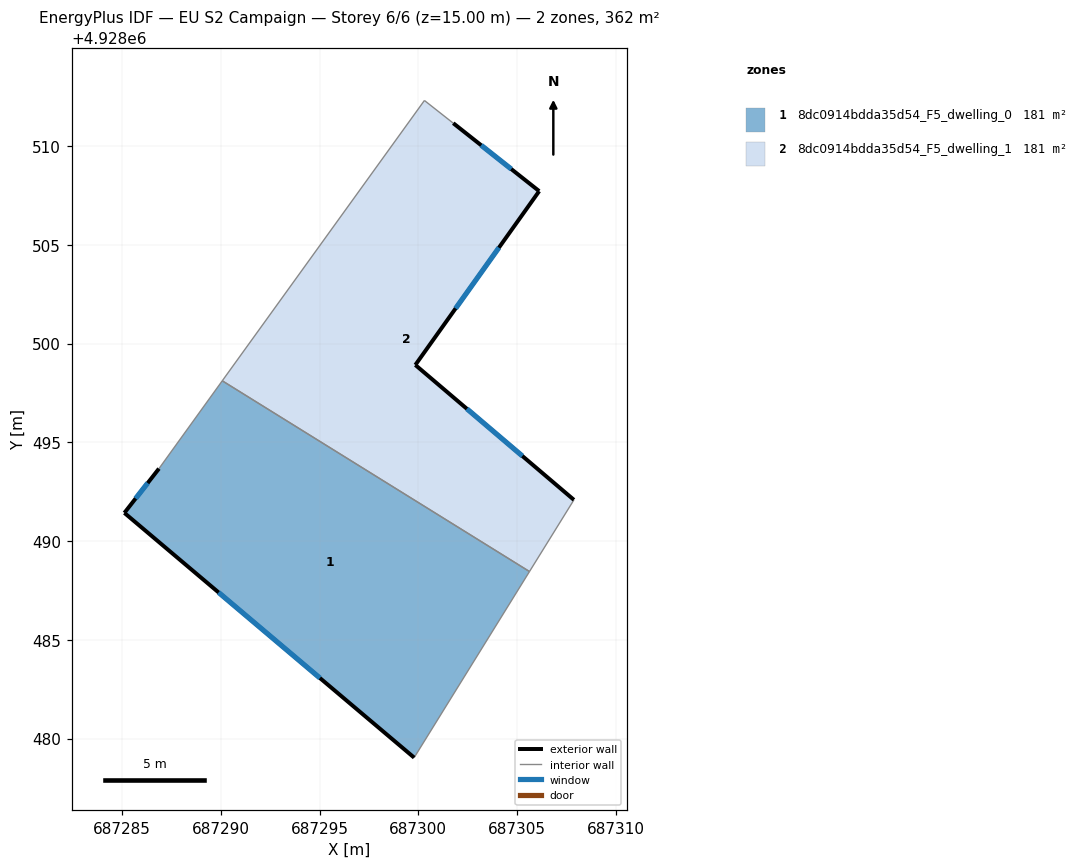
=== STOREY PLAN SPEC (per zone: floor XY polygon, exterior-wall plan segments, windows/doors) ===
zone 1: 8dc0914bdda35d54_F5_dwelling_0  (180.9 m²)
  floor: (687305.63, 4928488.46) (687299.79, 4928479.04) (687285.12, 4928491.43) (687286.87, 4928493.67) (687290.07, 4928498.11)
  exterior wall: (687285.12, 4928491.43) – (687299.79, 4928479.04)  [19.2 m]
    window: (687289.89, 4928487.40) – (687295.02, 4928483.07)  [7.0 m²]
  exterior wall: (687286.87, 4928493.67) – (687285.12, 4928491.43)  [2.8 m]
    window: (687286.30, 4928492.94) – (687285.69, 4928492.15)  [1.0 m²]
  interior walls: 3
zone 2: 8dc0914bdda35d54_F5_dwelling_1  (180.9 m²)
  floor: (687306.12, 4928507.71) (687299.85, 4928498.92) (687307.88, 4928492.08) (687305.63, 4928488.46) (687290.07, 4928498.11) (687300.31, 4928512.30) (687301.77, 4928511.16)
  exterior wall: (687299.85, 4928498.92) – (687306.12, 4928507.71)  [10.8 m]
    window: (687301.89, 4928501.78) – (687304.08, 4928504.85)  [4.0 m²]
  exterior wall: (687307.88, 4928492.08) – (687299.85, 4928498.92)  [10.5 m]
    window: (687305.27, 4928494.31) – (687302.46, 4928496.69)  [3.9 m²]
  exterior wall: (687306.12, 4928507.71) – (687301.77, 4928511.16)  [5.5 m]
    window: (687304.70, 4928508.83) – (687303.18, 4928510.04)  [2.0 m²]
  interior walls: 4

=== DERIVED (storey summary) ===
Building: EU S2 Campaign
Storey: 6 of 6  (floor level z = 15.00 m)
Storey gross floor area: 361.8 m²
Zones on this storey: 2
  - 8dc0914bdda35d54_F5_dwelling_0: floor 180.9 m²; exterior wall 22.0 m (66.1 m²); 2 window(s) 8.1 m²; WWR 12.2%
  - 8dc0914bdda35d54_F5_dwelling_1: floor 180.9 m²; exterior wall 26.9 m (80.7 m²); 3 window(s) 9.9 m²; WWR 12.2%
Zone adjacency (shared interzone walls):
  - 8dc0914bdda35d54_F5_dwelling_0 ↔ 8dc0914bdda35d54_F5_dwelling_1